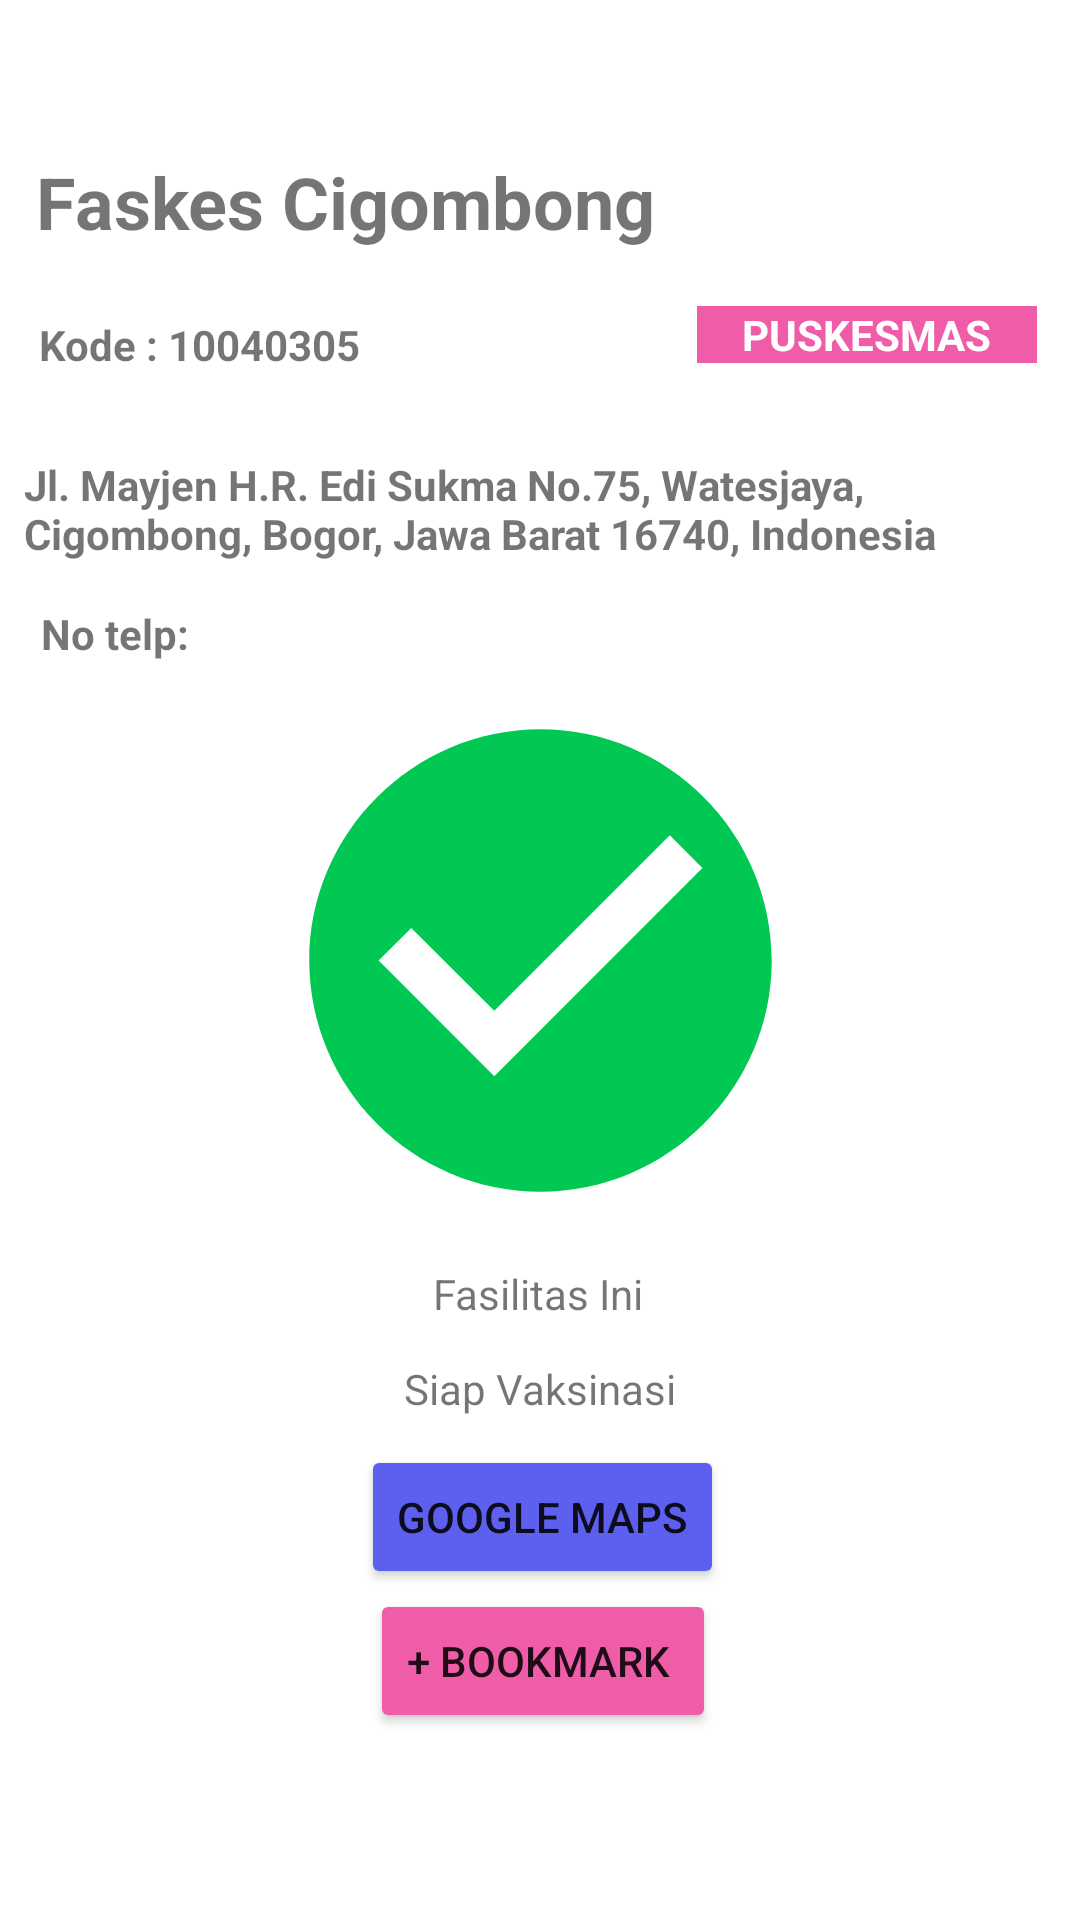

Reconstruct the res/layout file that produces this screen, plus the resources it refers to.
<!-- AndroidManifest.xml: application theme Theme.PerluDilindungi -->
<!-- res/layout/fragment_detail_faskes.xml -->
<?xml version="1.0" encoding="utf-8"?>
<androidx.constraintlayout.widget.ConstraintLayout xmlns:android="http://schemas.android.com/apk/res/android"
    xmlns:app="http://schemas.android.com/apk/res-auto"
    xmlns:tools="http://schemas.android.com/tools"
    android:layout_width="match_parent"
    android:layout_height="match_parent">

    <TextView
        android:id="@+id/faskesDetailNumber"
        android:layout_width="wrap_content"
        android:layout_height="wrap_content"
        android:text="No telp: "
        android:textStyle="bold"
        app:layout_constraintBottom_toBottomOf="parent"
        app:layout_constraintEnd_toEndOf="parent"
        app:layout_constraintHorizontal_bias="0.044"
        app:layout_constraintStart_toStartOf="parent"
        app:layout_constraintTop_toBottomOf="@+id/faskesDetailName"
        app:layout_constraintVertical_bias="0.22" />

    <TextView
        android:id="@+id/faskesDetailName"
        android:layout_width="wrap_content"
        android:layout_height="wrap_content"
        android:text="Faskes Cigombong"
        android:textAlignment="viewStart"
        android:textSize="24sp"
        android:textStyle="bold"
        app:layout_constraintBottom_toBottomOf="parent"
        app:layout_constraintEnd_toEndOf="parent"
        app:layout_constraintHorizontal_bias="0.078"
        app:layout_constraintStart_toStartOf="parent"
        app:layout_constraintTop_toTopOf="parent"
        app:layout_constraintVertical_bias="0.084" />

    <TextView
        android:id="@+id/faskesDetailCode"
        android:layout_width="wrap_content"
        android:layout_height="wrap_content"
        android:text="Kode : 10040305"
        android:textStyle="bold"
        app:layout_constraintBottom_toBottomOf="parent"
        app:layout_constraintEnd_toEndOf="parent"
        app:layout_constraintHorizontal_bias="0.052"
        app:layout_constraintStart_toStartOf="parent"
        app:layout_constraintTop_toBottomOf="@+id/faskesDetailName"
        app:layout_constraintVertical_bias="0.041" />


    <TextView
        android:id="@+id/faskesDetailFasilitasIni"
        android:layout_width="wrap_content"
        android:layout_height="wrap_content"
        android:text="Fasilitas Ini"
        app:layout_constraintBottom_toBottomOf="parent"
        app:layout_constraintEnd_toEndOf="parent"
        app:layout_constraintHorizontal_bias="0.498"
        app:layout_constraintStart_toStartOf="parent"
        app:layout_constraintTop_toBottomOf="@+id/faskesDetailImage"
        app:layout_constraintVertical_bias="0.0" />

    <TextView
        android:id="@+id/faskesDetailStatus"
        android:layout_width="wrap_content"
        android:layout_height="wrap_content"
        android:text="Siap Vaksinasi"
        app:layout_constraintBottom_toBottomOf="parent"
        app:layout_constraintEnd_toEndOf="parent"
        app:layout_constraintStart_toStartOf="parent"
        app:layout_constraintTop_toBottomOf="@+id/faskesDetailFasilitasIni"
        app:layout_constraintVertical_bias="0.07" />

    <TextView
        android:id="@+id/faskesDetailAddress"
        android:layout_width="wrap_content"
        android:layout_height="wrap_content"
        android:paddingStart="8dp"
        android:paddingEnd="12dp"
        android:text="Jl. Mayjen H.R. Edi Sukma No.75, Watesjaya, Cigombong, Bogor, Jawa Barat 16740, Indonesia"
        android:textStyle="bold"
        app:layout_constraintBottom_toBottomOf="parent"
        app:layout_constraintEnd_toEndOf="parent"
        app:layout_constraintHorizontal_bias="0.0"
        app:layout_constraintStart_toStartOf="parent"
        app:layout_constraintTop_toBottomOf="@+id/faskesDetailName"
        app:layout_constraintVertical_bias="0.132" />

    <TextView
        android:id="@+id/faskesDetailType"
        android:layout_width="wrap_content"
        android:layout_height="wrap_content"
        android:background="#EF5DA8"
        android:paddingHorizontal="15dp"
        android:text="PUSKESMAS"
        android:textColor="#FFFFFF"
        android:textStyle="bold"
        app:layout_constraintBottom_toBottomOf="parent"
        app:layout_constraintEnd_toEndOf="parent"
        app:layout_constraintHorizontal_bias="0.886"
        app:layout_constraintStart_toEndOf="@+id/faskesDetailCode"
        app:layout_constraintTop_toTopOf="parent"
        app:layout_constraintVertical_bias="0.164" />

    <ImageView
        android:id="@+id/faskesDetailImage"
        android:layout_width="185dp"
        android:layout_height="203dp"
        app:layout_constraintBottom_toBottomOf="parent"
        app:layout_constraintEnd_toEndOf="parent"
        app:layout_constraintStart_toStartOf="parent"
        app:layout_constraintTop_toTopOf="parent"
        app:srcCompat="@drawable/check_circle_green" />

    <Button
        android:id="@+id/button_gmaps"
        android:layout_width="wrap_content"
        android:layout_height="wrap_content"
        android:backgroundTint="#5D5FEF"
        android:text="Google Maps"
        app:cornerRadius="20dp"
        app:layout_constraintBottom_toBottomOf="parent"
        app:layout_constraintEnd_toEndOf="parent"
        app:layout_constraintHorizontal_bias="0.504"
        app:layout_constraintStart_toStartOf="parent"
        app:layout_constraintTop_toBottomOf="@+id/faskesDetailStatus"
        app:layout_constraintVertical_bias="0.078" />

    <Button
        android:id="@+id/button_bookmark"
        android:layout_width="wrap_content"
        android:layout_height="wrap_content"
        android:backgroundTint="#EF5DA8"
        android:text="+ Bookmark "
        app:cornerRadius="20dp"
        app:layout_constraintBottom_toBottomOf="parent"
        app:layout_constraintEnd_toEndOf="parent"
        app:layout_constraintHorizontal_bias="0.504"
        app:layout_constraintStart_toStartOf="parent"
        app:layout_constraintTop_toBottomOf="@+id/button_gmaps"
        app:layout_constraintVertical_bias="0.0" />
</androidx.constraintlayout.widget.ConstraintLayout>
<!-- resources referenced by this layout -->
<resources>
  <!-- drawable check_circle_green (drawable) -->
  <?xml version="1.0" encoding="utf-8"?>
  <vector xmlns:android="http://schemas.android.com/apk/res/android"
      android:height="24dp"
      android:width="24dp"
      android:viewportWidth="24"
      android:viewportHeight="24">
      <path android:fillColor="@color/green" android:pathData="M12 2C6.5 2 2 6.5 2 12S6.5 22 12 22 22 17.5 22 12 17.5 2 12 2M10 17L5 12L6.41 10.59L10 14.17L17.59 6.58L19 8L10 17Z" />
  </vector>
  <style name="Theme.PerluDilindungi" parent="Theme.MaterialComponents.DayNight.DarkActionBar">
          
          <item name="colorPrimary">@color/blue_500</item>
          <item name="colorPrimaryVariant">@color/blue_700</item>
          <item name="colorOnPrimary">@color/white</item>
          
          <item name="colorSecondary">@color/teal_200</item>
          <item name="colorSecondaryVariant">@color/teal_700</item>
          <item name="colorOnSecondary">@color/black</item>
          
          <item name="android:statusBarColor" tools:targetApi="l">?attr/colorPrimaryVariant</item>
          
      </style>
  <color name="green">#00c853</color>
  <color name="blue_500">#2196f3</color>
  <color name="blue_700">#1976d2</color>
  <color name="white">#FFFFFFFF</color>
  <color name="teal_200">#FF03DAC5</color>
  <color name="teal_700">#FF018786</color>
  <color name="black">#FF000000</color>
</resources>
